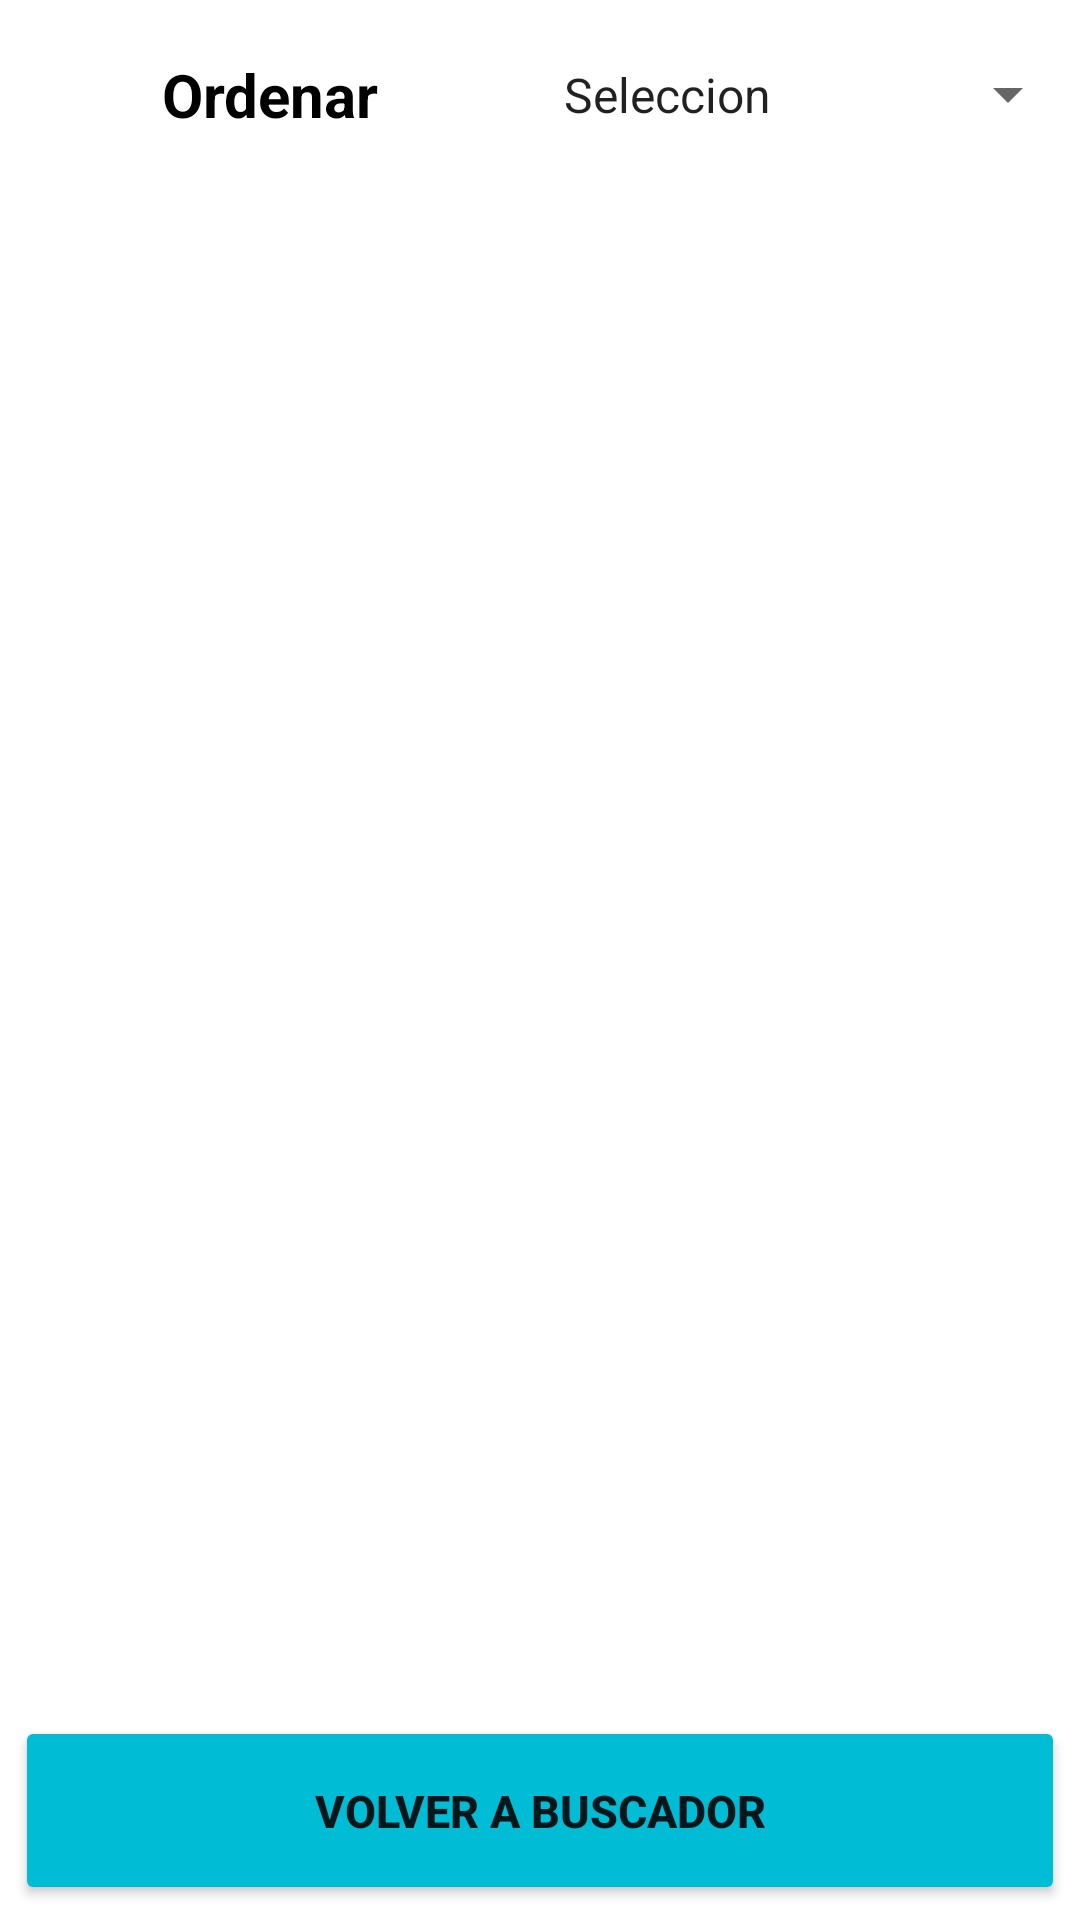

Reconstruct the res/layout file that produces this screen, plus the resources it refers to.
<!-- AndroidManifest.xml: application theme Theme.Booking -->
<!-- res/layout/activity_filter_hotel.xml -->
<?xml version="1.0" encoding="utf-8"?>
<LinearLayout
    xmlns:android="http://schemas.android.com/apk/res/android"
    xmlns:tools="http://schemas.android.com/tools"
    android:layout_width="match_parent"
    android:layout_height="match_parent"
    android:orientation="vertical"
    android:weightSum="100"
    tools:context=".filter.view.FilterHotelActivity">

    <LinearLayout
        android:layout_width="match_parent"
        android:layout_height="0dp"
        android:layout_weight="10"
        android:weightSum="100"
        android:orientation="horizontal">

        <TextView
            android:layout_width="0dp"
            android:layout_height="match_parent"
            android:layout_weight="50"
            android:text="@string/order"
            android:padding="5dp"
            android:gravity="center"
            android:textStyle="bold"
            android:fontFamily="@string/font_family"
            android:textSize="20sp"
            android:textColor="@color/black"/>

        <Spinner
            android:id="@+id/spinFilter"
            android:layout_width="0dp"
            android:layout_height="match_parent"
            android:layout_weight="50"
            android:entries="@array/spinFilter"
            android:outlineSpotShadowColor="@color/black" />

    </LinearLayout>


    <androidx.recyclerview.widget.RecyclerView
        android:id="@+id/recyclerFilterHotel"
        android:layout_width="match_parent"
        android:layout_height="0dp"
        android:layout_weight="80"/>

    <Button
        android:id="@+id/btReturn"
        android:layout_width="match_parent"
        android:layout_height="0dp"
        android:layout_weight="10"
        android:backgroundTint="@color/button"
        android:textStyle="bold"
        android:textSize="@dimen/header"
        android:text="@string/main_page"
        android:layout_margin="@dimen/row_padding"/>


</LinearLayout>
<!-- resources referenced by this layout -->
<resources>
  <string-array name="spinFilter">
          <item>Seleccion</item>
          <item>Por categoria</item>
          <item>Por valoracion</item>
          <item>Precio Descendente</item>
          <item>Precio Ascendente</item>
      </string-array>
  <color name="black">#FF000000</color>
  <color name="button">#00BCD4</color>
  <dimen name="header">15dp</dimen>
  <dimen name="row_padding">5dp</dimen>
  <string name="font_family">arial</string>
  <string name="main_page">Volver a Buscador</string>
  <string name="order">Ordenar</string>
  <style name="Theme.Booking" parent="Theme.MaterialComponents.DayNight.DarkActionBar">
          
          <item name="colorPrimary">@color/purple_500</item>
          <item name="colorPrimaryVariant">@color/purple_700</item>
          <item name="colorOnPrimary">@color/white</item>
          
          <item name="colorSecondary">@color/teal_200</item>
          <item name="colorSecondaryVariant">@color/teal_700</item>
          <item name="colorOnSecondary">@color/black</item>
          
          <item name="android:statusBarColor" tools:targetApi="l">?attr/colorPrimaryVariant</item>
          
      </style>
  <color name="purple_500">#FF6200EE</color>
  <color name="purple_700">#FF3700B3</color>
  <color name="white">#FFFFFFFF</color>
  <color name="teal_200">#FF03DAC5</color>
  <color name="teal_700">#FF018786</color>
</resources>
